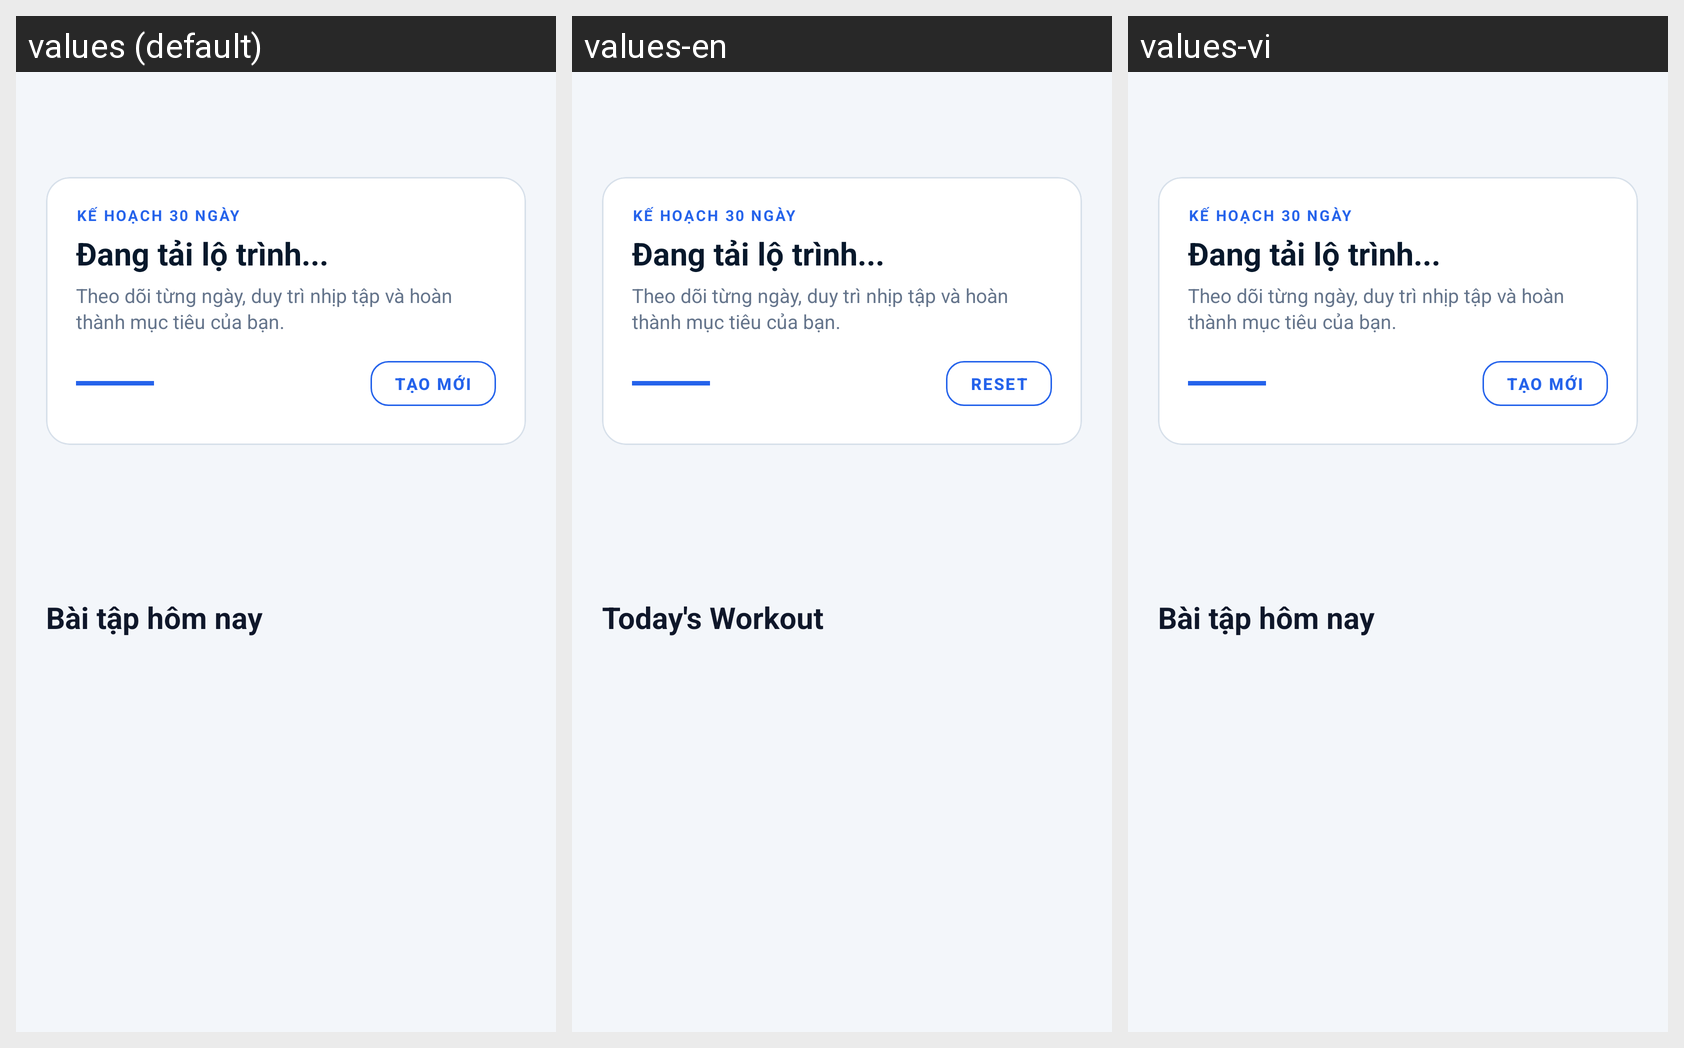

Translations of the strings shown on this Android screen, per locale in the grid:
Android screen res/layout/fragment_workout_calendar.xml rendered under 3 locales, left to right: values (default), values-en, values-vi. Device: Nexus 5 (rendered at 1080×1920; each locale shown at half size, 540×960, under a caption strip naming it); theme AppTheme.
Strings drawn on this screen, with the default value and each locale's value (text and hints the layout hard-codes, and strings that could not be matched under every locale, appear in the picture but are not listed):

btn_create_new_plan
  values: TẠO MỚI
  values-en: RESET
  values-vi: TẠO MỚI

today_workout_title
  values: Bài tập hôm nay
  values-en: Today's Workout
  values-vi: Bài tập hôm nay
